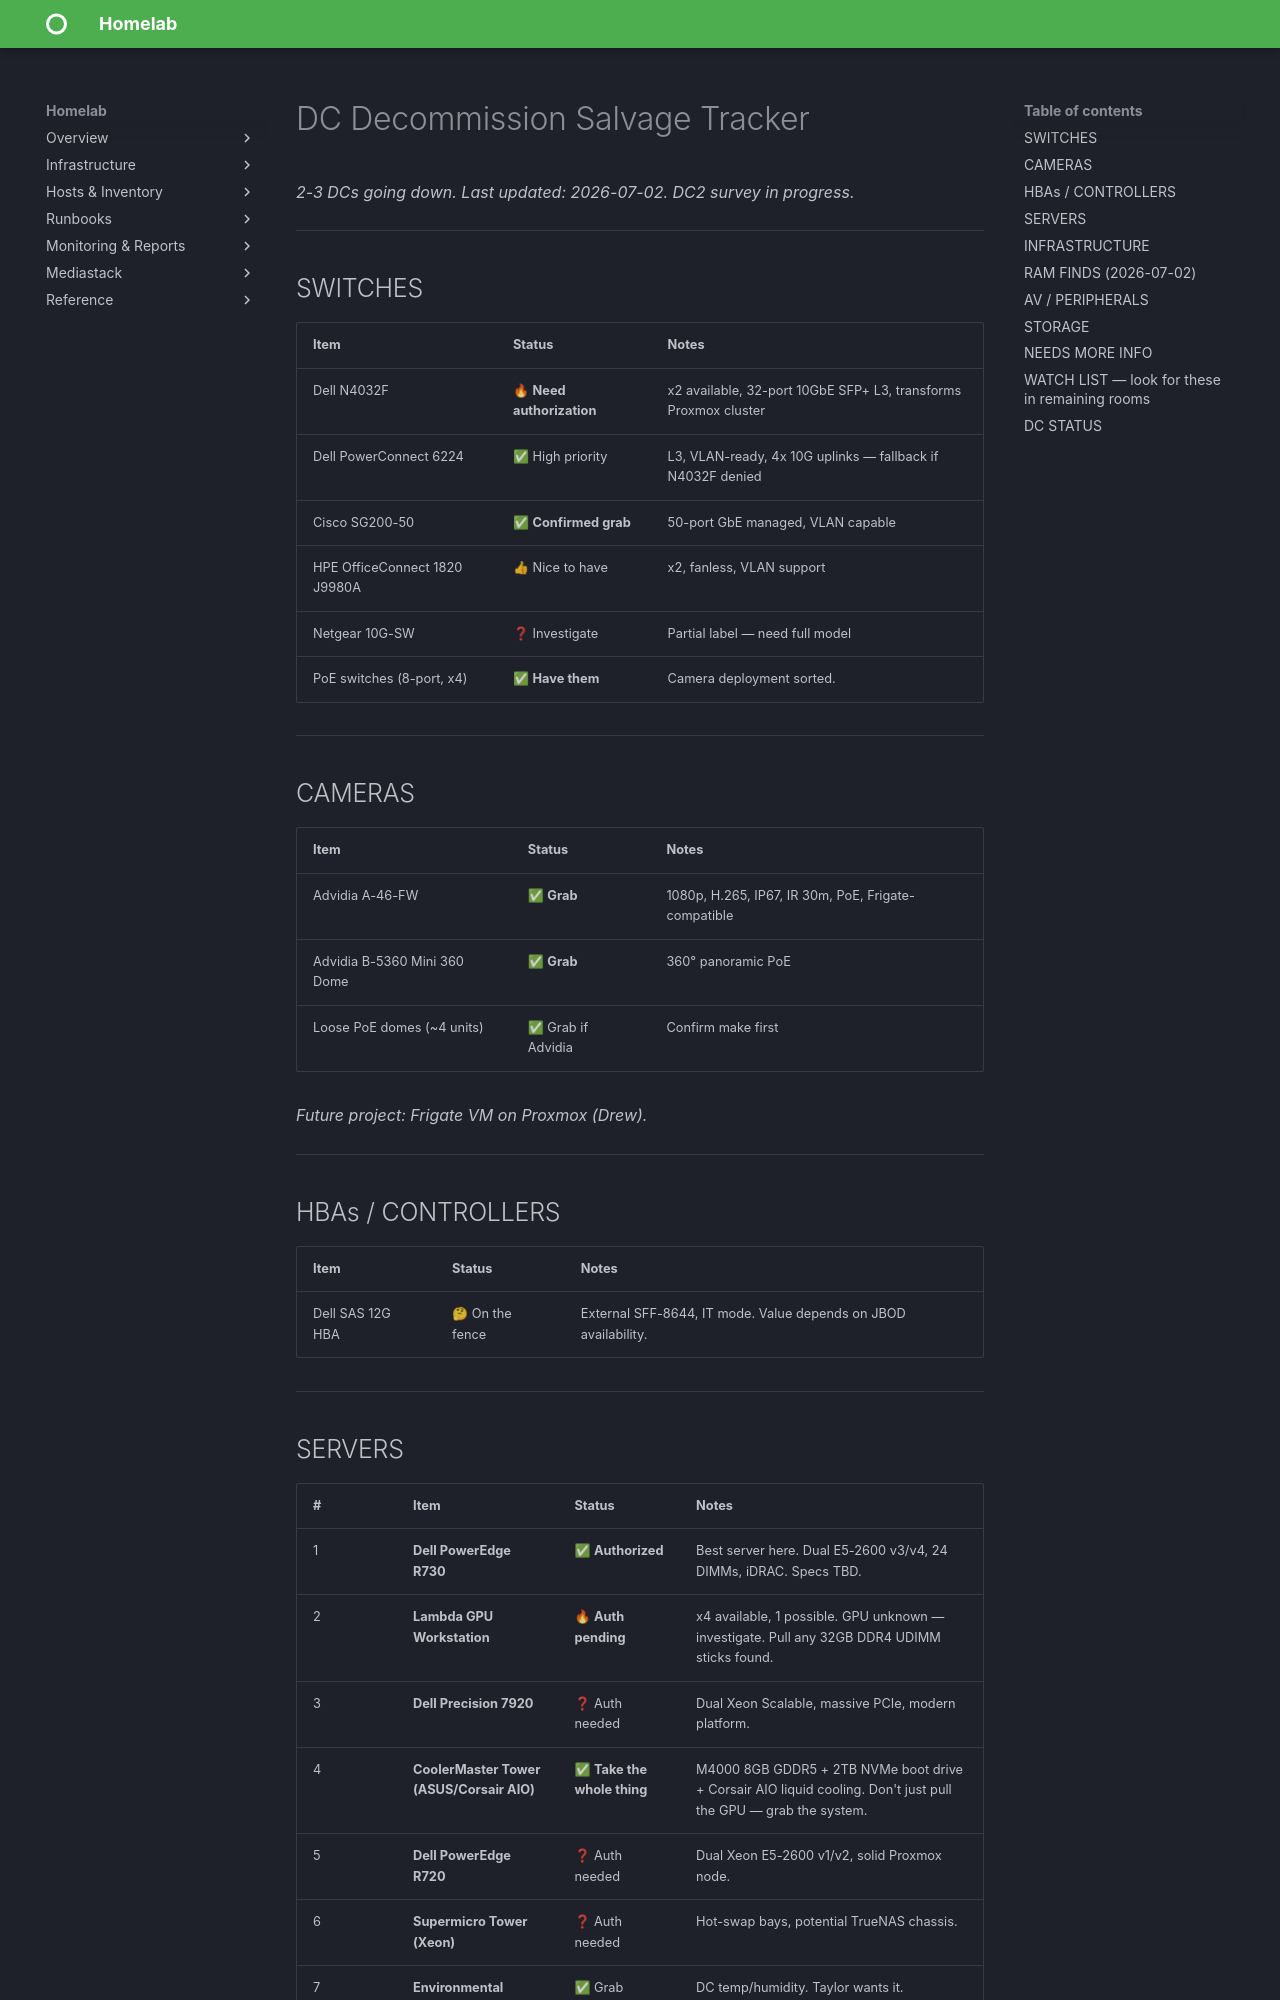

repository: christ0pher0/mkdocs-material-homelab-tut · page: dc_salvage/index.html · generator: mkdocs

# DC Decommission Salvage Tracker
_2-3 DCs going down. Last updated: 2026-07-02. DC2 survey in progress._

---

## SWITCHES

| Item | Status | Notes |
|---|---|---|
| Dell N4032F | 🔥 **Need authorization** | x2 available, 32-port 10GbE SFP+ L3, transforms Proxmox cluster |
| Dell PowerConnect 6224 | ✅ High priority | L3, VLAN-ready, 4x 10G uplinks — fallback if N4032F denied |
| Cisco SG200-50 | ✅ **Confirmed grab** | 50-port GbE managed, VLAN capable |
| HPE OfficeConnect 1820 J9980A | 👍 Nice to have | x2, fanless, VLAN support |
| Netgear 10G-SW | ❓ Investigate | Partial label — need full model |
| PoE switches (8-port, x4) | ✅ **Have them** | Camera deployment sorted. |

---

## CAMERAS

| Item | Status | Notes |
|---|---|---|
| Advidia A-46-FW | ✅ **Grab** | 1080p, H.265, IP67, IR 30m, PoE, Frigate-compatible |
| Advidia B-5360 Mini 360 Dome | ✅ **Grab** | 360° panoramic PoE |
| Loose PoE domes (~4 units) | ✅ Grab if Advidia | Confirm make first |

_Future project: Frigate VM on Proxmox (Drew)._

---

## HBAs / CONTROLLERS

| Item | Status | Notes |
|---|---|---|
| Dell SAS 12G HBA | 🤔 On the fence | External SFF-8644, IT mode. Value depends on JBOD availability. |

---
